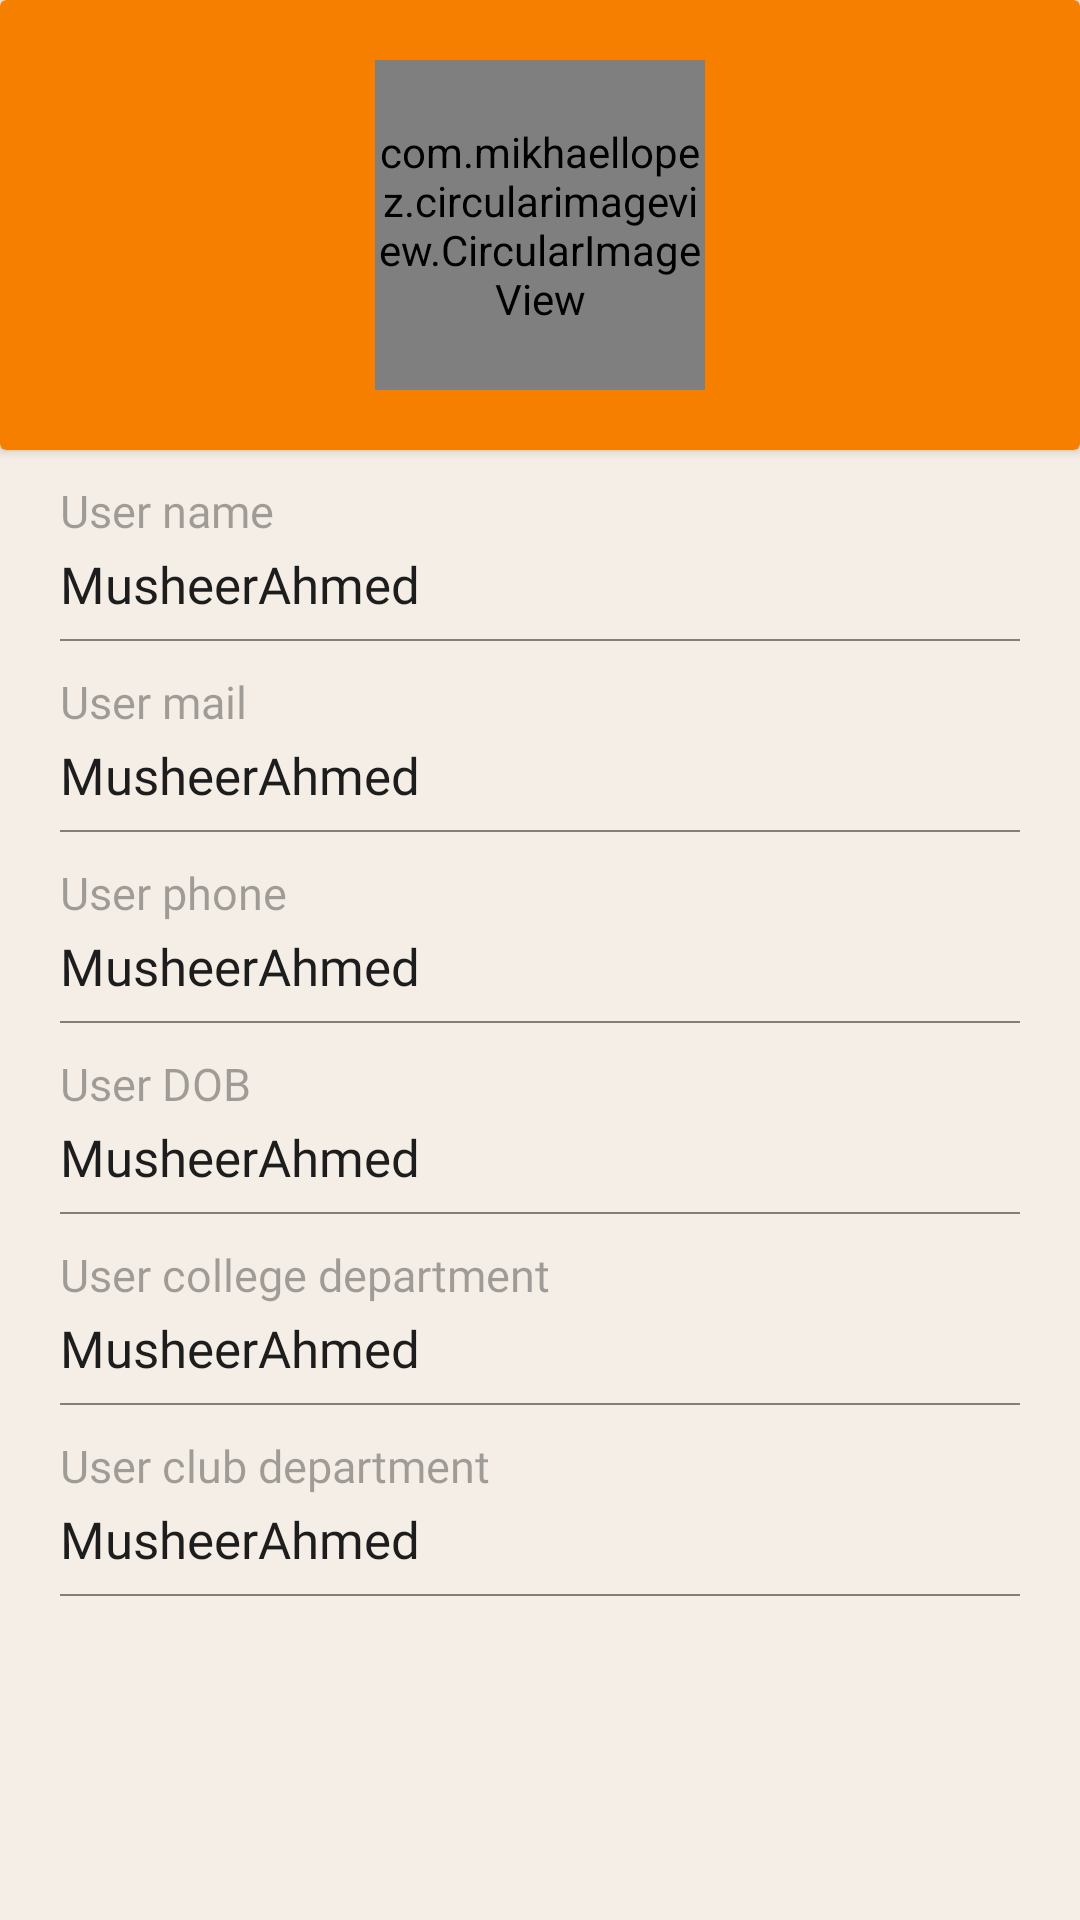

The Android layout XML behind this screen, and the referenced resources:
<!-- AndroidManifest.xml: application theme Theme.TeamNequit -->
<!-- res/layout/activity_view_member_details.xml -->
<?xml version="1.0" encoding="utf-8"?>
<androidx.constraintlayout.widget.ConstraintLayout xmlns:android="http://schemas.android.com/apk/res/android"
    xmlns:app="http://schemas.android.com/apk/res-auto"
    xmlns:tools="http://schemas.android.com/tools"
    android:layout_width="match_parent"
    android:layout_height="match_parent"
    android:background="#F5eee6"
    tools:context=".Activities.MemberList.ViewMemberDetailsActivity">

    <androidx.cardview.widget.CardView
        android:id="@+id/cardView"
        android:layout_width="0dp"
        android:layout_height="0dp"
        app:cardBackgroundColor="#f77f00"
        app:layout_constraintBottom_toTopOf="@+id/linearLayout3"
        app:layout_constraintEnd_toEndOf="parent"
        app:layout_constraintHorizontal_bias="0.0"
        app:layout_constraintStart_toStartOf="parent"
        app:layout_constraintTop_toTopOf="parent">

        <com.mikhaellopez.circularimageview.CircularImageView
            android:id="@+id/imageView3"
            android:layout_width="110dp"
            android:layout_height="110dp"
            android:layout_gravity="center"
            app:civ_border_width="2dp"
            app:srcCompat="@drawable/avatar" />

    </androidx.cardview.widget.CardView>

    <LinearLayout
        android:id="@+id/linearLayout3"
        android:layout_width="0dp"
        android:layout_height="0dp"
        android:layout_marginTop="150dp"
        android:orientation="horizontal"
        app:layout_constraintEnd_toEndOf="parent"
        app:layout_constraintHorizontal_bias="0.0"
        app:layout_constraintStart_toStartOf="parent"
        app:layout_constraintTop_toTopOf="parent">

    </LinearLayout>

    <LinearLayout
        android:id="@+id/linearLayout2"
        android:layout_width="0dp"
        android:layout_height="0dp"
        android:orientation="vertical"
        app:layout_constraintBottom_toBottomOf="parent"
        app:layout_constraintEnd_toEndOf="parent"
        app:layout_constraintStart_toStartOf="parent"
        app:layout_constraintTop_toBottomOf="@+id/linearLayout3">

        <LinearLayout
            android:layout_width="match_parent"
            android:layout_height="wrap_content"
            android:layout_marginLeft="20dp"
            android:layout_marginTop="10dp"
            android:layout_marginRight="20dp"
            android:orientation="vertical">

            <TextView
                android:id="@+id/textView3"
                android:layout_width="match_parent"
                android:layout_height="wrap_content"
                android:fontFamily="@font/poppins_medium"
                android:text="User name"
                android:textColor="#59000000"
                android:textSize="15sp" />

            <TextView
                android:id="@+id/memberUsername"
                android:layout_width="match_parent"
                android:layout_height="wrap_content"
                android:layout_marginTop="3dp"
                android:fontFamily="@font/poppins_medium"
                android:text="MusheerAhmed"
                android:textColor="#1d1d1d"
                android:textSize="17sp" />

            <LinearLayout
                android:layout_width="match_parent"
                android:layout_height="0.7dp"
                android:layout_marginTop="7dp"
                android:background="#78000000"
                android:orientation="horizontal"></LinearLayout>
        </LinearLayout>

        <LinearLayout
            android:layout_width="match_parent"
            android:layout_height="wrap_content"
            android:layout_marginLeft="20dp"
            android:layout_marginTop="10dp"
            android:layout_marginRight="20dp"
            android:orientation="vertical">

            <TextView
                android:layout_width="match_parent"
                android:layout_height="wrap_content"
                android:fontFamily="@font/poppins_medium"
                android:text="User mail"
                android:textColor="#59000000"
                android:textSize="15sp" />

            <TextView
                android:id="@+id/memberUserMail"
                android:layout_width="match_parent"
                android:layout_height="wrap_content"
                android:layout_marginTop="3dp"
                android:fontFamily="@font/poppins_medium"
                android:text="MusheerAhmed"
                android:textColor="#1d1d1d"
                android:textSize="17sp" />

            <LinearLayout
                android:layout_width="match_parent"
                android:layout_height="0.7dp"
                android:layout_marginTop="7dp"
                android:background="#78000000"
                android:orientation="horizontal"></LinearLayout>
        </LinearLayout>

        <LinearLayout
            android:layout_width="match_parent"
            android:layout_height="wrap_content"
            android:layout_marginLeft="20dp"
            android:layout_marginTop="10dp"
            android:layout_marginRight="20dp"
            android:orientation="vertical">

            <TextView
                android:layout_width="match_parent"
                android:layout_height="wrap_content"
                android:fontFamily="@font/poppins_medium"
                android:text="User phone"
                android:textColor="#59000000"
                android:textSize="15sp" />

            <TextView
                android:id="@+id/memberUserPhone"
                android:layout_width="match_parent"
                android:layout_height="wrap_content"
                android:layout_marginTop="3dp"
                android:fontFamily="@font/poppins_medium"
                android:text="MusheerAhmed"
                android:textColor="#1d1d1d"
                android:textSize="17sp" />

            <LinearLayout
                android:layout_width="match_parent"
                android:layout_height="0.7dp"
                android:layout_marginTop="7dp"
                android:background="#78000000"
                android:orientation="horizontal"></LinearLayout>
        </LinearLayout>

        <LinearLayout
            android:layout_width="match_parent"
            android:layout_height="wrap_content"
            android:layout_marginLeft="20dp"
            android:layout_marginTop="10dp"
            android:layout_marginRight="20dp"
            android:orientation="vertical">

            <TextView
                android:layout_width="match_parent"
                android:layout_height="wrap_content"
                android:fontFamily="@font/poppins_medium"
                android:text="User DOB"
                android:textColor="#59000000"
                android:textSize="15sp" />

            <TextView
                android:id="@+id/memberUserDOB"
                android:layout_width="match_parent"
                android:layout_height="wrap_content"
                android:layout_marginTop="3dp"
                android:fontFamily="@font/poppins_medium"
                android:text="MusheerAhmed"
                android:textColor="#1d1d1d"
                android:textSize="17sp" />

            <LinearLayout
                android:layout_width="match_parent"
                android:layout_height="0.7dp"
                android:layout_marginTop="7dp"
                android:background="#78000000"
                android:orientation="horizontal"></LinearLayout>
        </LinearLayout>

        <LinearLayout
            android:layout_width="match_parent"
            android:layout_height="wrap_content"
            android:layout_marginLeft="20dp"
            android:layout_marginTop="10dp"
            android:layout_marginRight="20dp"
            android:orientation="vertical">

            <TextView
                android:layout_width="match_parent"
                android:layout_height="wrap_content"
                android:fontFamily="@font/poppins_medium"
                android:text="User college department"
                android:textColor="#59000000"
                android:textSize="15sp" />

            <TextView
                android:id="@+id/memberUserClgDpt"
                android:layout_width="match_parent"
                android:layout_height="wrap_content"
                android:layout_marginTop="3dp"
                android:fontFamily="@font/poppins_medium"
                android:text="MusheerAhmed"
                android:textColor="#1d1d1d"
                android:textSize="17sp" />

            <LinearLayout
                android:layout_width="match_parent"
                android:layout_height="0.7dp"
                android:layout_marginTop="7dp"
                android:background="#78000000"
                android:orientation="horizontal"></LinearLayout>
        </LinearLayout>

        <LinearLayout
            android:layout_width="match_parent"
            android:layout_height="wrap_content"
            android:layout_marginLeft="20dp"
            android:layout_marginTop="10dp"
            android:layout_marginRight="20dp"
            android:orientation="vertical">

            <TextView
                android:layout_width="match_parent"
                android:layout_height="wrap_content"
                android:fontFamily="@font/poppins_medium"
                android:text="User club department"
                android:textColor="#59000000"
                android:textSize="15sp" />

            <TextView
                android:id="@+id/memberUserClubDpt"
                android:layout_width="match_parent"
                android:layout_height="wrap_content"
                android:layout_marginTop="3dp"
                android:fontFamily="@font/poppins_medium"
                android:text="MusheerAhmed"
                android:textColor="#1d1d1d"
                android:textSize="17sp" />

            <LinearLayout
                android:layout_width="match_parent"
                android:layout_height="0.7dp"
                android:layout_marginTop="7dp"
                android:background="#78000000"
                android:orientation="horizontal"></LinearLayout>
        </LinearLayout>

    </LinearLayout>
</androidx.constraintlayout.widget.ConstraintLayout>
<!-- resources referenced by this layout -->
<resources>
  <style name="Theme.TeamNequit" parent="Theme.AppCompat.Light.DarkActionBar">
          
          <item name="colorPrimary">@color/toolbar1</item>
          <item name="colorPrimaryVariant">@color/topbar</item>
          <item name="colorOnPrimary">@color/white</item>
          
          <item name="colorSecondary">@color/teal_200</item>
          <item name="colorSecondaryVariant">@color/teal_700</item>
          <item name="colorOnSecondary">@color/black</item>
          
          <item name="android:statusBarColor" tools:targetApi="l">?attr/colorPrimaryVariant</item>
          
      </style>
  <color name="toolbar1">#f77f00</color>
  <color name="topbar">#e07400 </color>
  <color name="white">#FFFFFFFF</color>
  <color name="teal_200">#FF03DAC5</color>
  <color name="teal_700">#FF018786</color>
  <color name="black">#FF000000</color>
</resources>
